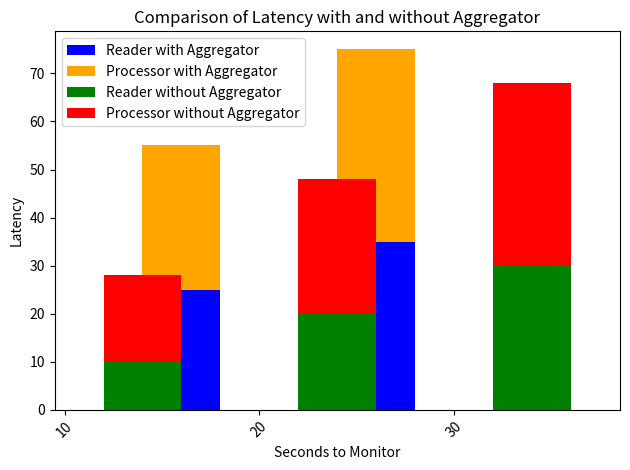

Here is the Python script that generated this plot:
import pandas as pd
import matplotlib.pyplot as plt

# Dummy data
data_with_aggregator = {
    'seconds_to_monitor': [10, 20, 30],
    'stream_reader': [15, 25, 35],
    'stream_processor': [20, 30, 40]
}

data_without_aggregator = {
    'seconds_to_monitor': [10, 20, 30],
    'stream_reader': [10, 20, 30],
    'stream_processor': [18, 28, 38]
}

# Create DataFrames from dummy data
df_with_aggregator = pd.DataFrame(data_with_aggregator)
df_without_aggregator = pd.DataFrame(data_without_aggregator)

# Set the index to 'seconds_to_monitor' for plotting
df_with_aggregator.set_index('seconds_to_monitor', inplace=True)
df_without_aggregator.set_index('seconds_to_monitor', inplace=True)

# Plotting a stacked bar plot
fig, ax = plt.subplots()

# Stacked bar plot for 'stream_reader' and 'stream_processor' for each seconds_to_monitor
df_with_aggregator.plot(kind='bar', stacked=True, ax=ax, color=['blue', 'orange'], width=0.4, position=1.5)
df_without_aggregator.plot(kind='bar', stacked=True, ax=ax, color=['green', 'red'], width=0.4, position=-0.5)

plt.xlabel('Seconds to Monitor')
plt.ylabel('Latency')
plt.title('Comparison of Latency with and without Aggregator')
plt.legend(['Reader with Aggregator', 'Processor with Aggregator', 'Reader without Aggregator', 'Processor without Aggregator'])
plt.xticks(rotation=45)
plt.tight_layout()

# Show the plot
plt.show()
